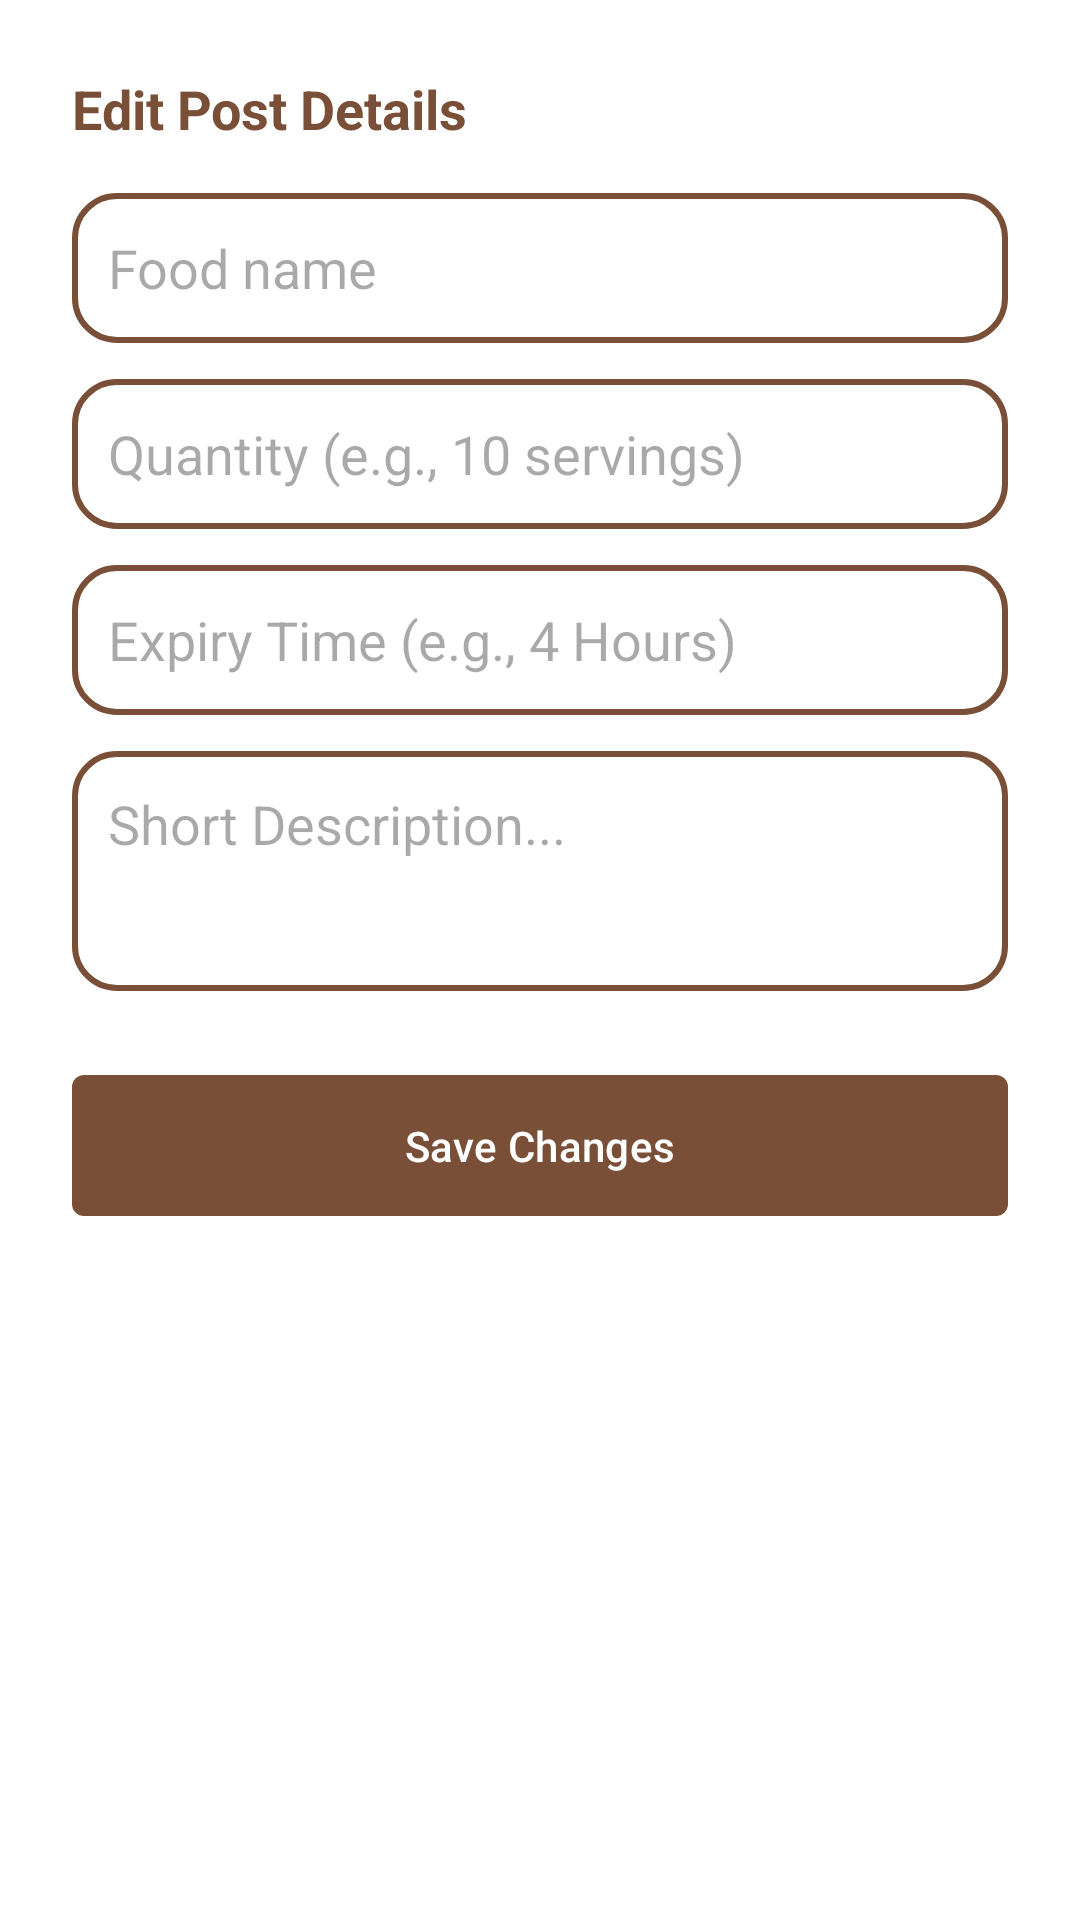

The Android layout XML behind this screen, and the referenced resources:
<!-- AndroidManifest.xml: application theme Theme.Foodsaver -->
<!-- res/layout/dialog_edit_post.xml -->
<?xml version="1.0" encoding="utf-8"?>
<LinearLayout
    xmlns:android="http://schemas.android.com/apk/res/android"
    xmlns:app="http://schemas.android.com/apk/res-auto"
    android:layout_width="match_parent"
    android:layout_height="wrap_content"
    android:orientation="vertical"
    android:background="#FFFFFF"
    android:padding="24dp">


    <TextView
        android:layout_width="wrap_content"
        android:layout_height="wrap_content"
        android:text="Edit Post Details"
        android:textColor="#7A4F37"
        android:textSize="18sp"
        android:textStyle="bold"
        android:layout_marginBottom="16dp"/>

    <EditText
        android:id="@+id/etEditFoodTitle"
        android:layout_width="match_parent"
        android:layout_height="50dp"
        android:hint="Food name"
        android:inputType="text"
        android:background="@drawable/rounded_edittext_brown_border"
        android:paddingHorizontal="12dp"
        android:layout_marginBottom="12dp"/>

    <EditText
        android:id="@+id/etEditQuantity"
        android:layout_width="match_parent"
        android:layout_height="50dp"
        android:hint="Quantity (e.g., 10 servings)"
        android:inputType="text"
        android:background="@drawable/rounded_edittext_brown_border"
        android:paddingHorizontal="12dp"
        android:layout_marginBottom="12dp"/>

    <EditText
        android:id="@+id/etEditExpiryTime"
        android:layout_width="match_parent"
        android:layout_height="50dp"
        android:hint="Expiry Time (e.g., 4 Hours)"
        android:inputType="text"
        android:background="@drawable/rounded_edittext_brown_border"
        android:paddingHorizontal="12dp"
        android:layout_marginBottom="12dp"/>

    <EditText
        android:id="@+id/etEditDescription"
        android:layout_width="match_parent"
        android:layout_height="80dp"
        android:layout_marginBottom="24dp"
        android:background="@drawable/rounded_edittext_brown_border"
        android:gravity="top|start"
        android:hint="Short Description..."
        android:inputType="textMultiLine"
        android:padding="12dp" />

    <com.google.android.material.button.MaterialButton
        android:id="@+id/btnSaveChanges"
        android:layout_width="match_parent"
        android:layout_height="55dp"
        android:text="Save Changes"
        android:textColor="#FFFFFF"
        app:backgroundTint="#7A4F37"
        app:cornerRadius="4dp"/>

</LinearLayout>
<!-- resources referenced by this layout -->
<resources>
  <!-- drawable rounded_edittext_brown_border (drawable) -->
  <?xml version="1.0" encoding="utf-8"?>
  <shape xmlns:android="http://schemas.android.com/apk/res/android"
      android:shape="rectangle">
  
      
      <solid android:color="#FFFFFF" />
  
      
      <stroke
          android:width="2dp"
          android:color="#7A4F37" />
  
      
      <corners android:radius="14dp" />
  </shape>
  <style name="Theme.Foodsaver" parent="Base.Theme.Foodsaver" />
  <style name="Base.Theme.Foodsaver" parent="Theme.Material3.DayNight.NoActionBar">
  
          <item name="colorContainer">@android:color/transparent</item>
      </style>
</resources>
